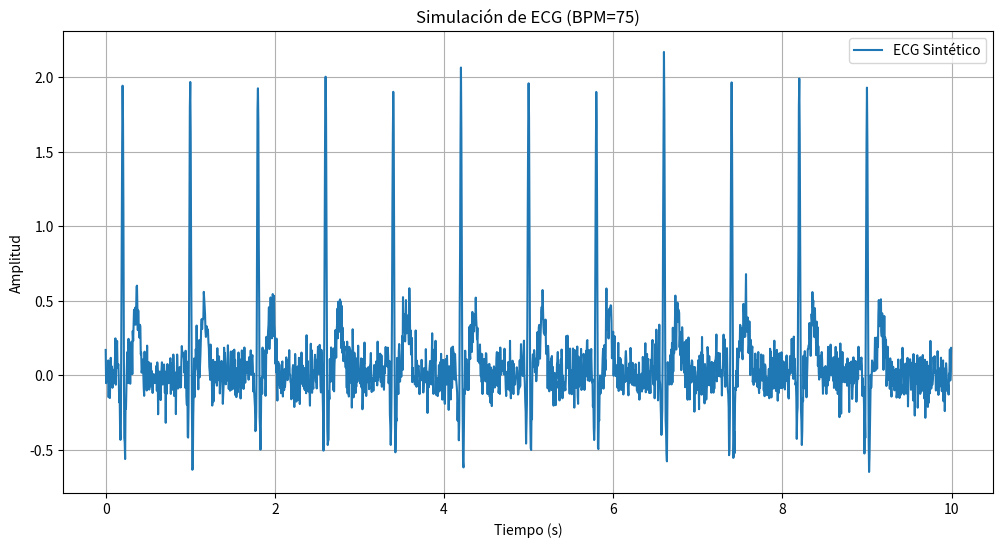
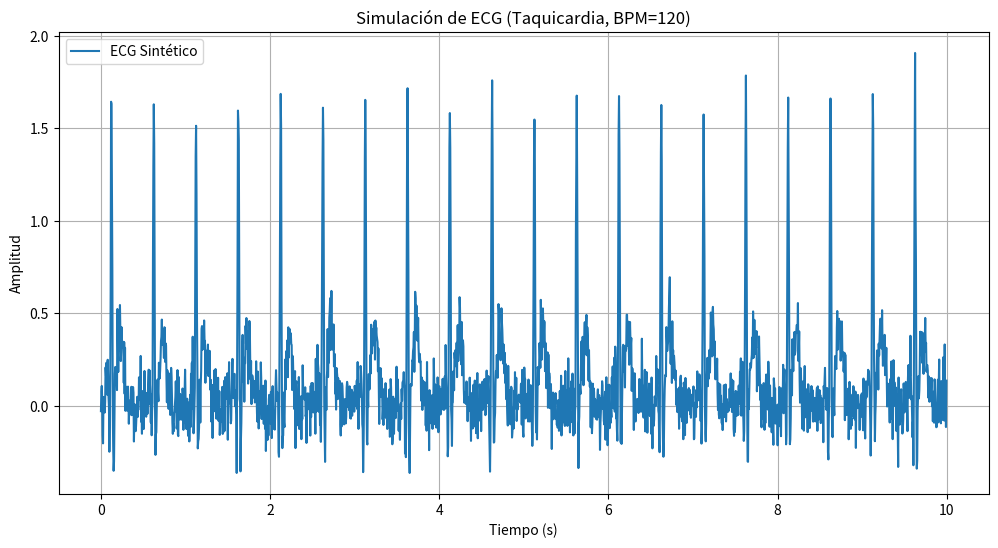
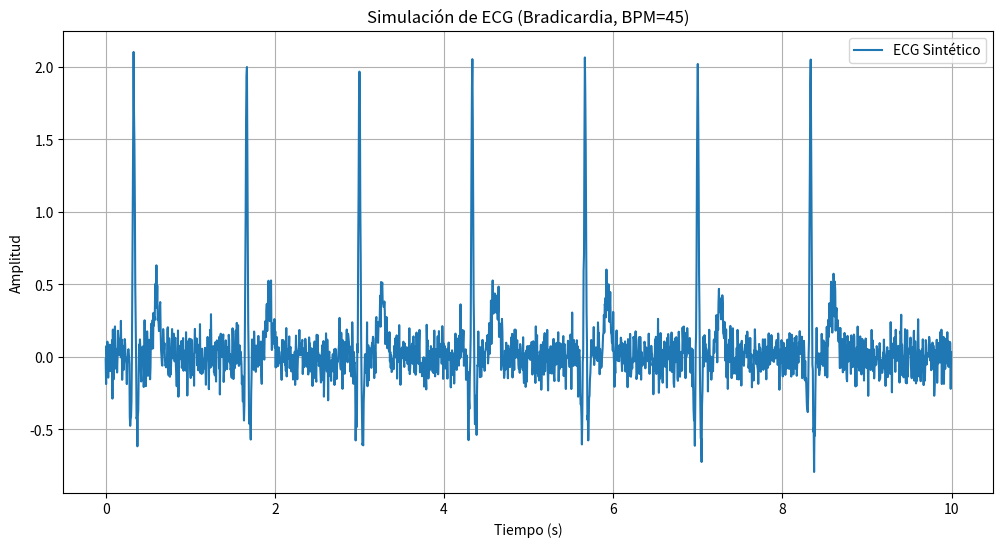

Reproduce these figures in Python, in order.
import numpy as np
import matplotlib.pyplot as plt

def generate_ecg(bpm, duration, noise_level=0.1):
    """
    Genera una señal de ECG sintética.

    Args:
        bpm (int): Frecuencia cardíaca en latidos por minuto.
        duration (int): Duración de la simulación en segundos.
        noise_level (float): Nivel de ruido aleatorio.
        
    Returns:
        tuple: (tiempo_array, ecg_signal_array)
    """
    # Frecuencia de muestreo
    fs = 200  # Muestras por segundo
    
    # Período del latido cardíaco en segundos
    period = 60 / bpm
    
    # Número total de puntos
    num_points = duration * fs
    
    # Array de tiempo
    t = np.linspace(0, duration, num_points, endpoint=False)
    
    # Inicializar la señal
    ecg_signal = np.zeros_like(t)

    # Coordenadas de los picos (relativas a un ciclo)
    # picos: [P, Q, R, S, T]
    picos_relativos = np.array([0.15, 0.22, 0.25, 0.28, 0.45])
    
    # Amplitudes de los picos
    amplitudes = np.array([0.1, -0.5, 2.0, -0.6, 0.4])
    
    # Anchos de los picos (sigmas de la gaussiana)
    sigmas = np.array([0.02, 0.01, 0.01, 0.01, 0.04])
    
    # Generar latidos en cada ciclo
    num_beats = int(duration / period)
    for i in range(num_beats):
        beat_start_time = i * period
        for j in range(len(picos_relativos)):
            peak_time = beat_start_time + picos_relativos[j] * period
            ecg_signal += amplitudes[j] * np.exp(-((t - peak_time)**2) / (2 * sigmas[j]**2))

    # Añadir ruido aleatorio
    noise = noise_level * np.random.randn(num_points)
    ecg_signal += noise
    
    return t, ecg_signal

def plot_ecg(t, signal, title="Simulación de Señal de ECG"):
    """
    Grafica la señal de ECG.
    """
    plt.figure(figsize=(12, 6))
    plt.plot(t, signal, label='ECG Sintético')
    plt.title(title)
    plt.xlabel("Tiempo (s)")
    plt.ylabel("Amplitud")
    plt.grid(True)
    plt.legend()
    plt.show()

if __name__ == '__main__':
    # Simular un ritmo cardíaco normal
    t_normal, ecg_normal = generate_ecg(bpm=75, duration=10)
    plot_ecg(t_normal, ecg_normal, title="Simulación de ECG (BPM=75)")

    # Simular una taquicardia (ritmo acelerado)
    t_tachy, ecg_tachy = generate_ecg(bpm=120, duration=10)
    plot_ecg(t_tachy, ecg_tachy, title="Simulación de ECG (Taquicardia, BPM=120)")

    # Simular una bradicardia (ritmo lento)
    t_brady, ecg_brady = generate_ecg(bpm=45, duration=10)
    plot_ecg(t_brady, ecg_brady, title="Simulación de ECG (Bradicardia, BPM=45)")
